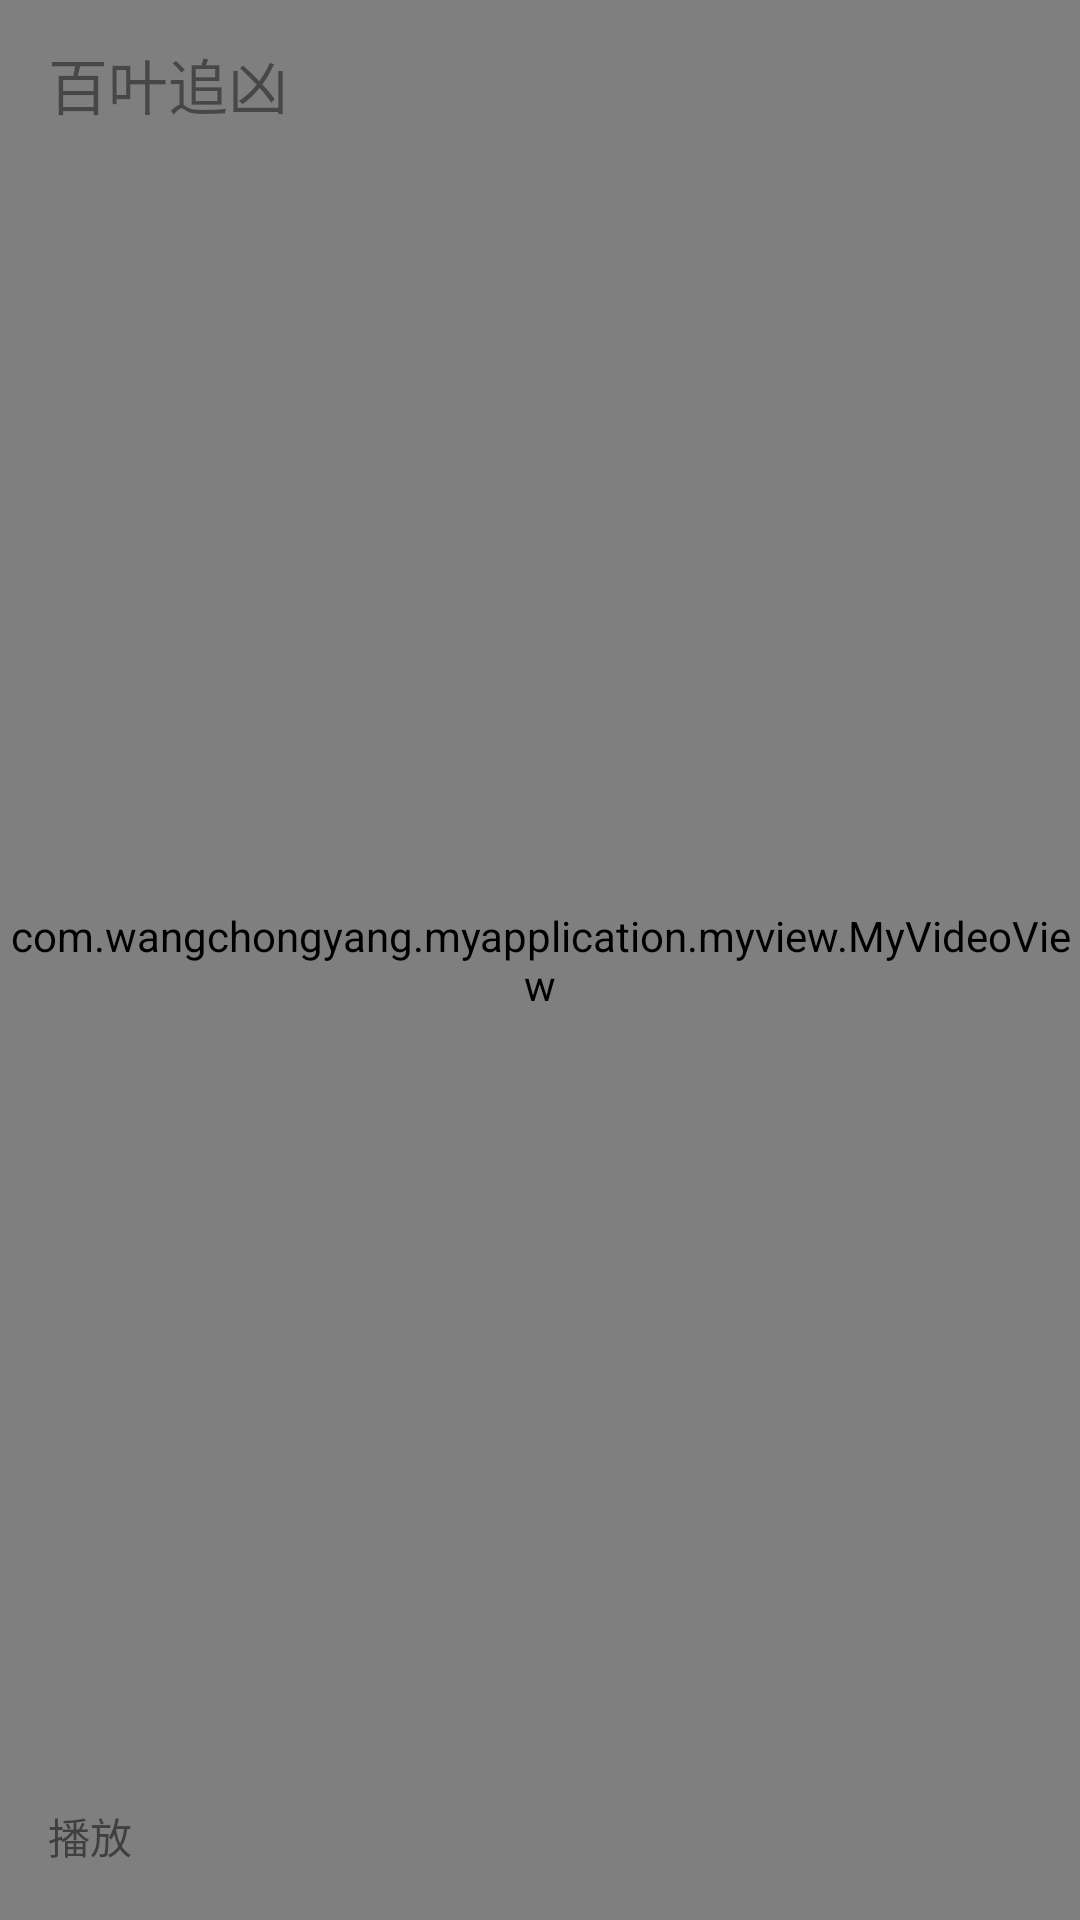

This screen was rendered from an Android layout file. Write that file and the resources it references.
<!-- AndroidManifest.xml: application theme AppTheme -->
<!-- res/layout/activity_five.xml -->
<?xml version="1.0" encoding="utf-8"?>
<RelativeLayout xmlns:android="http://schemas.android.com/apk/res/android"
                xmlns:toolbar="http://schemas.android.com/apk/res-auto"
                xmlns:app="http://schemas.android.com/tools"
                android:id="@+id/root_first"
                android:orientation="vertical"
                android:layout_width="match_parent"
                android:layout_height="match_parent"
                android:background="@drawable/entrance_background"
                android:weightSum="1">

    <com.wangchongyang.myapplication.myview.MyVideoView
            android:id="@+id/video_view_five"
            android:layout_width="match_parent"
            android:layout_height="match_parent"
            android:layout_gravity="center"/>
    <android.support.v7.widget.Toolbar
            android:id="@+id/toolbar"
            android:layout_width="match_parent"
            android:layout_height="wrap_content"
            android:layout_alignParentTop="true"
            android:layout_alignParentStart="true"
            android:background="@color/toolbar_color_light"
            toolbar:title="百叶追凶"
            toolbar:theme="@style/Theme.ToolBar.MyToolbar"
            app:popupTheme="@style/popup_menu"
            android:alpha="0.5">
    </android.support.v7.widget.Toolbar>

    <android.support.v7.widget.Toolbar
            android:id="@+id/toolbar2"
            android:layout_width="match_parent"
            android:layout_height="wrap_content"
            android:background="@color/toolbar_color_light"
            toolbar:title=""
            toolbar:theme="@style/Theme.ToolBar.MyToolbar"
            app:popupTheme="@style/popup_menu"
            android:alpha="0.5"
            android:layout_alignParentBottom="true"
            android:layout_alignParentStart="true">
        <TextView
                android:layout_width="wrap_content"
                android:layout_height="wrap_content"
                android:text="播放"
                android:textColor="#000"
                android:onClick="watchVideo"
                />
    </android.support.v7.widget.Toolbar>

</RelativeLayout>
<!-- resources referenced by this layout -->
<resources>
  <!-- drawable entrance_background: jpg bitmap (drawable, 236741 bytes) -->
  <style name="AppTheme" parent="Theme.AppCompat.Light.NoActionBar">
          
          <item name="colorPrimary">@color/colorPrimary</item>
          <item name="colorPrimaryDark">@color/colorPrimaryDark</item>
          <item name="colorAccent">@color/colorAccent</item>
          <item name="windowNoTitle">true</item>
          <item name="android:windowActionBar">false</item>
      </style>
  <color name="colorPrimary">#3F51B5</color>
  <color name="colorPrimaryDark">#303F9F</color>
  <color name="colorAccent">#FF4081</color>
</resources>
